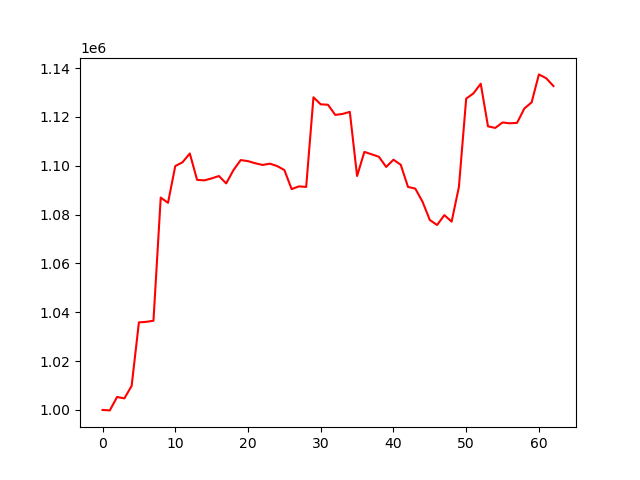

Values plotted in this chart, from the file beside it:
account_value, date, daily_return
1000000, 2023-01-04, 
999810, 2023-01-05, -0.00019
1005305, 2023-01-06, 0.005497
1004731, 2023-01-09, -0.0005712
1009832, 2023-01-10, 0.005076
1035855, 2023-01-11, 0.02577
1036070, 2023-01-12, 0.0002069
1036532, 2023-01-13, 0.0004466
1086962, 2023-01-17, 0.04865
1084816, 2023-01-18, -0.001974
1099872, 2023-01-19, 0.01388
1101427, 2023-01-20, 0.001414
1105019, 2023-01-23, 0.003261
1094208, 2023-01-24, -0.009784
1094017, 2023-01-25, -0.0001748
1094808, 2023-01-26, 0.0007227
1095799, 2023-01-27, 0.0009051
1092755, 2023-01-30, -0.002777
1098218, 2023-01-31, 0.004999
1102329, 2023-02-01, 0.003743
1101885, 2023-02-02, -0.0004022
1101015, 2023-02-03, -0.0007899
1100328, 2023-02-06, -0.0006238
1100849, 2023-02-07, 0.0004732
1099885, 2023-02-08, -0.0008757
1098234, 2023-02-09, -0.001501
1090443, 2023-02-10, -0.007094
1091550, 2023-02-13, 0.001014
1091326, 2023-02-14, -0.0002046
1128030, 2023-02-15, 0.03363
1125150, 2023-02-16, -0.002553
1124975, 2023-02-17, -0.0001557
1120814, 2023-02-21, -0.003699
1121211, 2023-02-22, 0.0003546
1122069, 2023-02-23, 0.0007646
1095795, 2023-02-24, -0.02342
1105665, 2023-02-27, 0.009007
1104691, 2023-02-28, -0.0008811
1103663, 2023-03-01, -0.0009306
1099515, 2023-03-02, -0.003758
1102470, 2023-03-03, 0.002687
1100422, 2023-03-06, -0.001858
1091325, 2023-03-07, -0.008267
1090653, 2023-03-08, -0.0006158
1085248, 2023-03-09, -0.004955
1077785, 2023-03-10, -0.006877
1075736, 2023-03-13, -0.001902
1079781, 2023-03-14, 0.00376
1077109, 2023-03-15, -0.002474
1091332, 2023-03-16, 0.01321
1127486, 2023-03-17, 0.03313
1129630, 2023-03-20, 0.001902
1133600, 2023-03-21, 0.003514
1116127, 2023-03-22, -0.01541
1115492, 2023-03-23, -0.0005691
1117731, 2023-03-24, 0.002007
1117373, 2023-03-27, -0.0003206
1117579, 2023-03-28, 0.0001845
1123455, 2023-03-29, 0.005258
1125960, 2023-03-30, 0.00223
... 3 more rows
